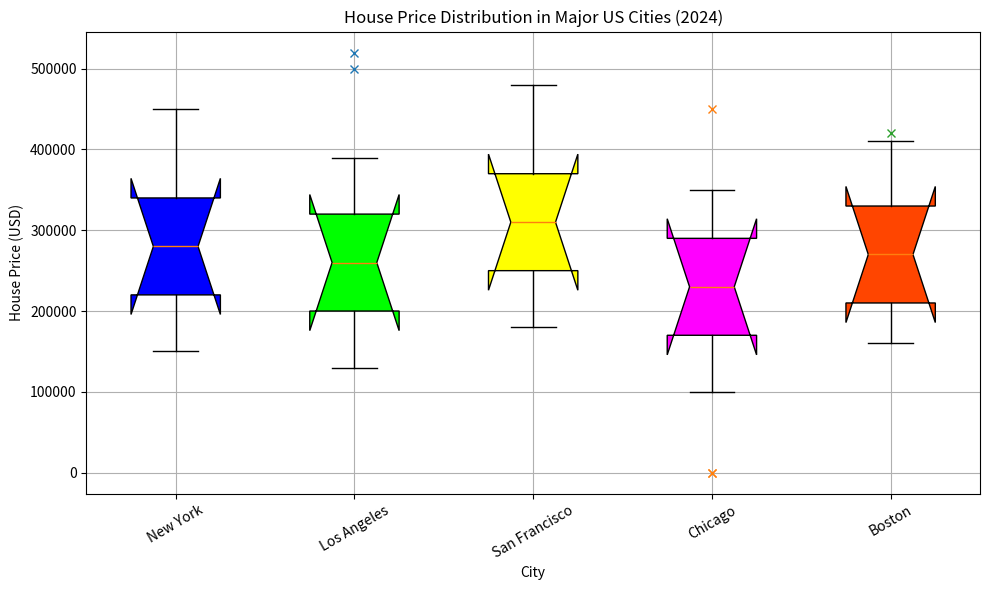

This figure's Python source: (Note: this script raises an exception after producing the figure.)
import matplotlib.pyplot as plt
import numpy as np

figure, ax = plt.subplots(figsize=(10,6))

data=["New York", "Los Angeles", "San Francisco", "Chicago", "Boston"]
x = np.arange(len(data)) + 1
price_data = [[150000,220000,280000,340000,450000], 
              [130000,200000,260000,320000,390000], 
              [180000,250000,310000,370000,480000], 
              [100000,170000,230000,290000,350000], 
              [160000,210000,270000,330000,410000]]

outliers = [[], [500000,520000], [], [90,80,450000], [420000]]

bp = ax.boxplot(price_data, vert = True, patch_artist = True, notch = True, whis = 1.5)
colors = ['#0000FF', '#00FF00', '#FFFF00', '#FF00FF', '#FF4500']

for patch, color in zip(bp['boxes'], colors):
    patch.set_facecolor(color)

for i, outlier in enumerate(outliers):
    if outlier:
        ax.plot([i + 1] * len(outlier), outlier, "x")

ax.set_xticklabels(data, rotation=30)
ax.set_xlabel('City')
ax.set_ylabel('House Price (USD)')
ax.set_title('House Price Distribution in Major US Cities (2024)')
ax.grid(True)
figure.tight_layout()
plt.savefig('/cpfs01/user/yehancheng/workspace/datasets/SimChartV2/demo/box/png/55_202312270030.png')
plt.clf()
